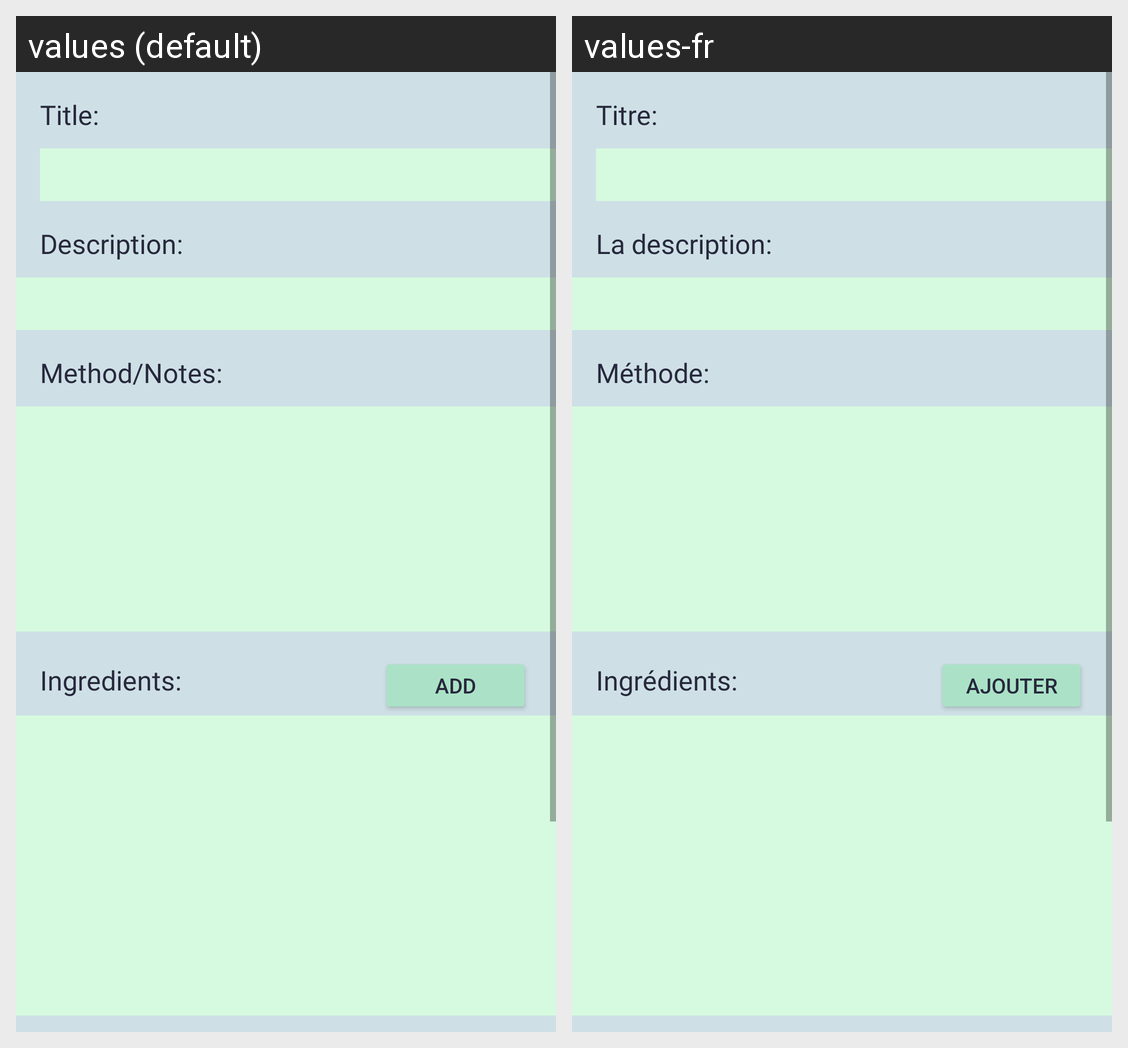

Locale-by-locale string values for the Android screen shown in this grid:
Android screen res/layout/fragment_blank.xml rendered under 2 locales, left to right: values (default), values-fr. Device: Nexus 5 (rendered at 1080×1920; each locale shown at half size, 540×960, under a caption strip naming it); theme Theme.MyApplication.
Strings drawn on this screen, with the default value and each locale's value (text and hints the layout hard-codes, and strings that could not be matched under every locale, appear in the picture but are not listed):

method_title
  values: Method/Notes:
  values-fr: Méthode:

description_textView
  values: Description:
  values-fr: La description:

add_button
  values: Add
  values-fr: Ajouter

title_textView
  values: Title:
  values-fr: Titre:

ingredients_textView
  values: Ingredients:
  values-fr: Ingrédients:
